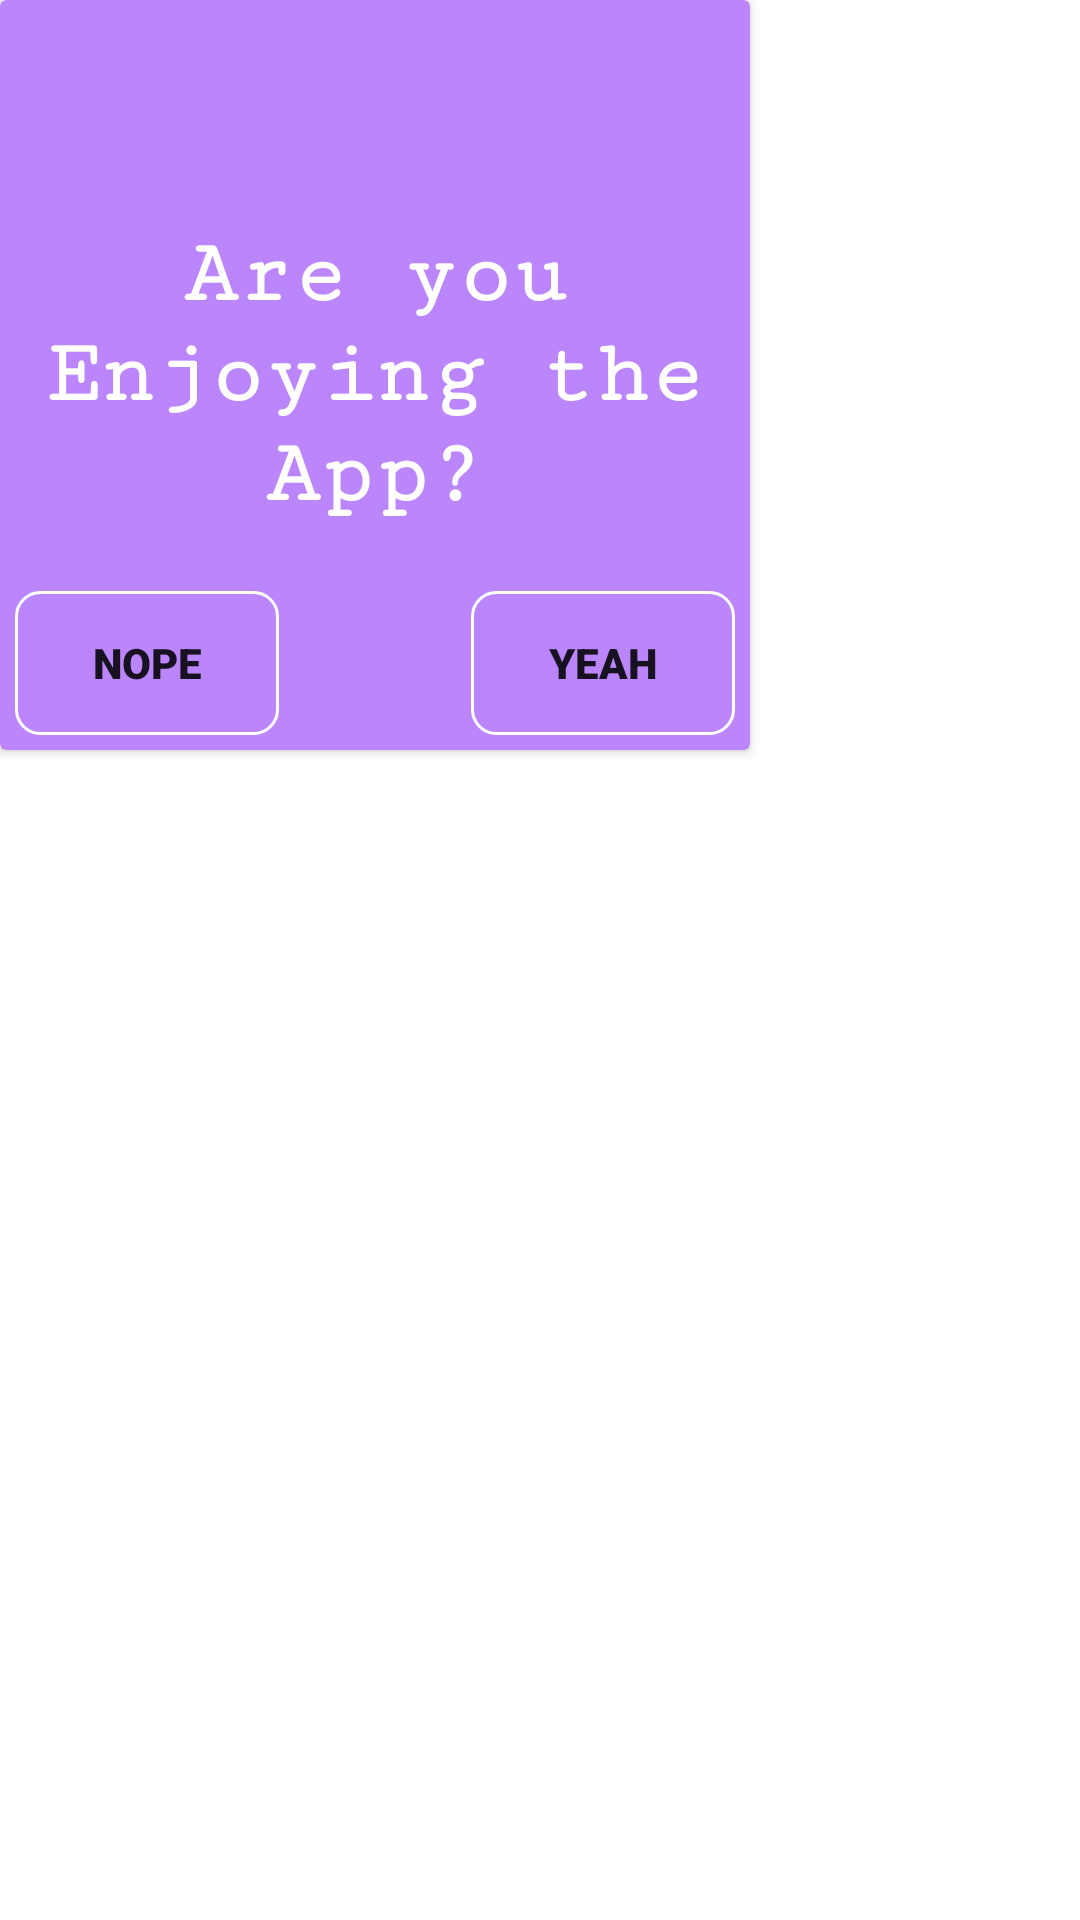

Layout XML and referenced resources for this Android screen:
<!-- AndroidManifest.xml: application theme Theme.UsaidiziHub -->
<!-- res/layout/fragment_feedback_card.xml -->
<?xml version="1.0" encoding="utf-8"?>
<FrameLayout xmlns:android="http://schemas.android.com/apk/res/android"
    xmlns:app="http://schemas.android.com/apk/res-auto"
    xmlns:tools="http://schemas.android.com/tools"
    android:layout_width="wrap_content"
    android:layout_height="wrap_content"
    tools:context=".FeedbackCardFragment">

    <androidx.cardview.widget.CardView
        android:layout_width="250dp"
        android:layout_height="250dp"
        android:layout_marginEnd="10dp"
        app:cardBackgroundColor="@color/purple_200">

        <TextView
            android:id="@+id/textview_user_feedback"
            android:layout_width="match_parent"
            android:layout_height="wrap_content"
            android:layout_gravity="center"
            android:fontFamily="serif-monospace"
            android:gravity="center"
            android:text="Are you Enjoying the App?"
            android:textColor="@color/white"
            android:textSize="30sp"
            android:textStyle="bold" />

        <LinearLayout
            android:layout_width="match_parent"
            android:layout_height="wrap_content"
            android:layout_gravity="bottom"
            android:padding="5dp">

            <Button
                android:layout_width="wrap_content"
                android:layout_height="wrap_content"
                android:background="@drawable/rounded_button_view"
                android:fontFamily="sans-serif-black"
                android:text="Nope" />

            <View
                android:layout_width="0dp"
                android:layout_height="0dp"
                android:layout_weight="1" />

            <Button
                android:layout_width="wrap_content"
                android:layout_height="wrap_content"
                android:layout_gravity="right"
                android:background="@drawable/rounded_button_view"
                android:fontFamily="sans-serif-black"
                android:text="Yeah" />
        </LinearLayout>

    </androidx.cardview.widget.CardView>


</FrameLayout>
<!-- resources referenced by this layout -->
<resources>
  <color name="purple_200">#FFBB86FC</color>
  <color name="white">#FFFFFFFF</color>
  <!-- drawable rounded_button_view (drawable) -->
  <?xml version="1.0" encoding="utf-8"?>
  <shape xmlns:android="http://schemas.android.com/apk/res/android"
      android:shape="rectangle">
      <solid android:color="@android:color/transparent" />
      <stroke
          android:width="1dp"
          android:color="@android:color/white" />
      <corners
          android:radius="8dp"/>
  </shape>
  <style name="Theme.UsaidiziHub" parent="Theme.MaterialComponents.Light">
          
          <item name="colorPrimary">@color/purple_500</item>
          <item name="colorPrimaryVariant">@color/purple_700</item>
          <item name="colorOnPrimary">@color/white</item>
          
          <item name="colorSecondary">@color/teal_200</item>
          <item name="colorSecondaryVariant">@color/teal_700</item>
          <item name="colorOnSecondary">@color/black</item>
          
          <item name="android:statusBarColor">?attr/colorPrimaryVariant</item>
          
      </style>
  <color name="purple_500">#FF6200EE</color>
  <color name="purple_700">#FF3700B3</color>
  <color name="teal_200">#FF03DAC5</color>
  <color name="teal_700">#FF018786</color>
  <color name="black">#FF000000</color>
</resources>
